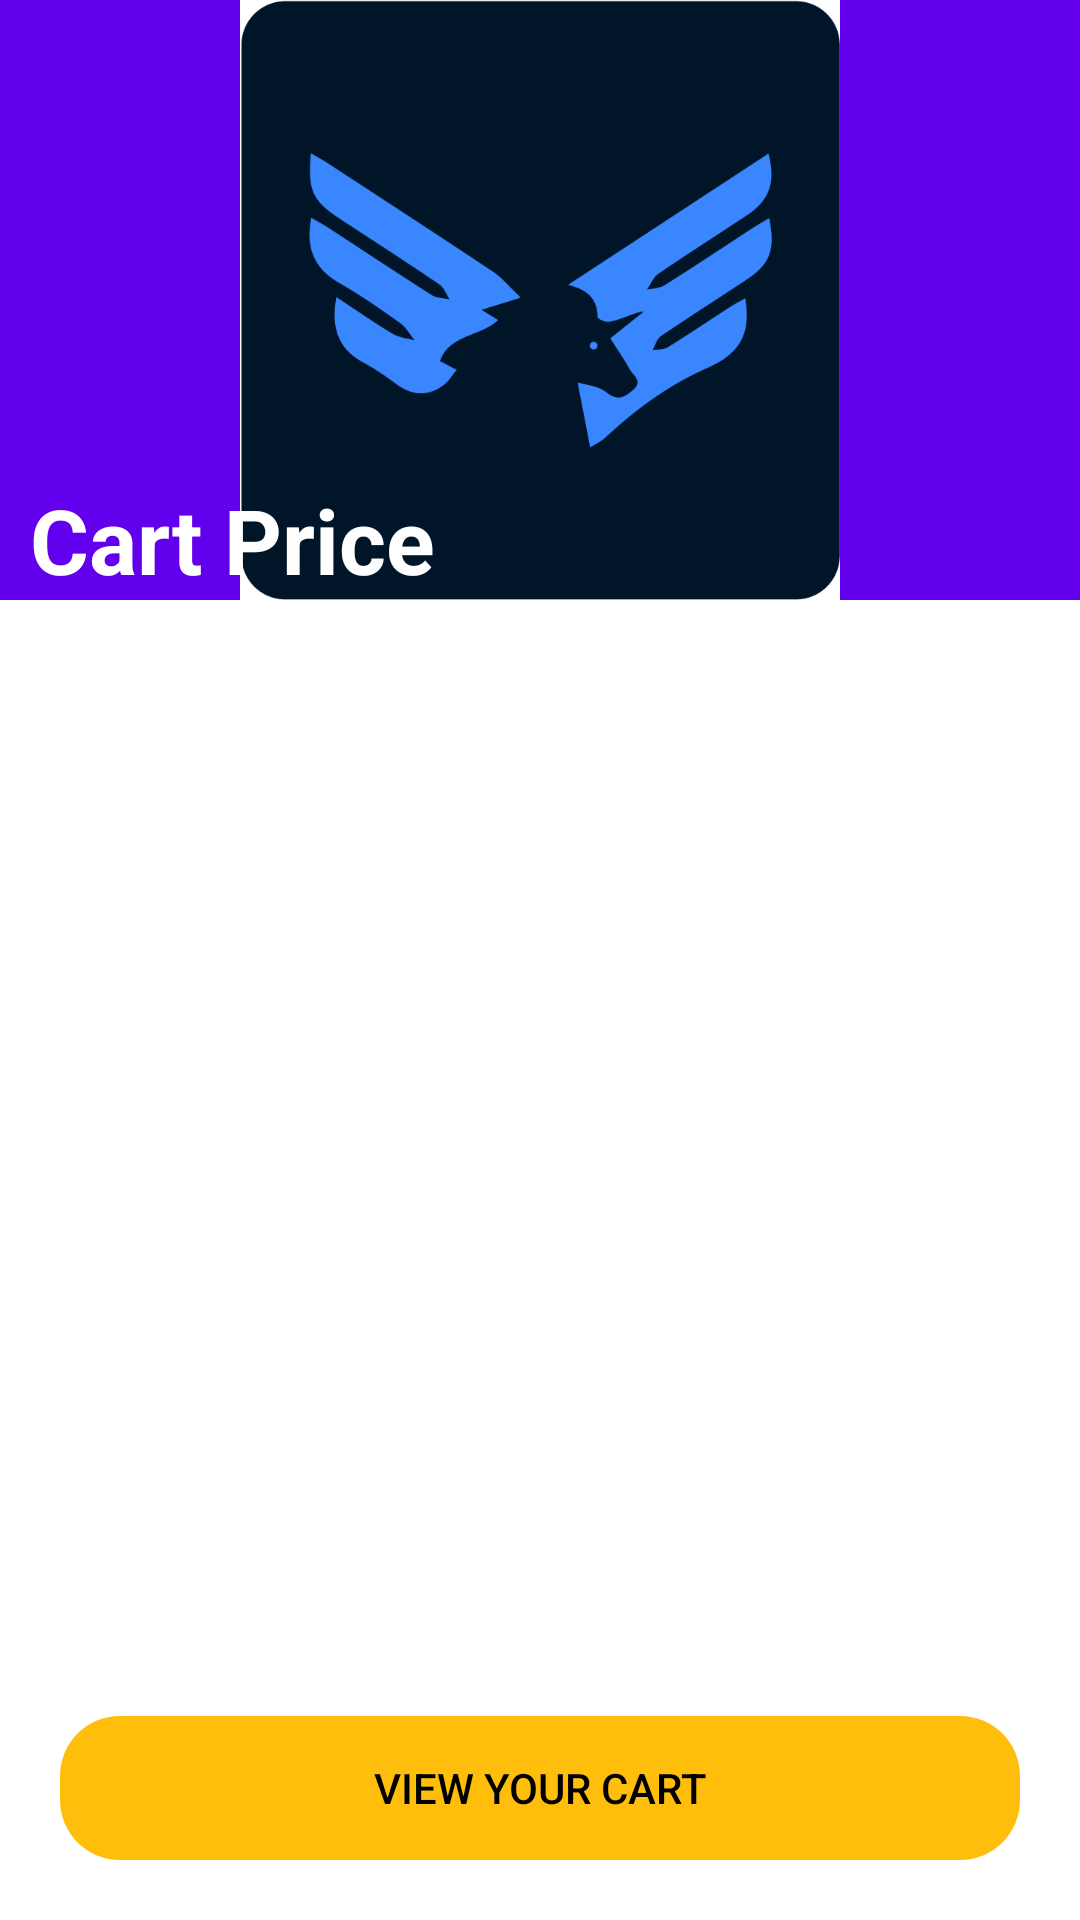

The Android layout XML behind this screen, and the referenced resources:
<!-- AndroidManifest.xml: application theme Theme.Kioske -->
<!-- res/layout/activity_order_again.xml -->
<LinearLayout xmlns:android="http://schemas.android.com/apk/res/android"
    xmlns:app="http://schemas.android.com/apk/res-auto"
    xmlns:tools="http://schemas.android.com/tools"
    android:layout_width="match_parent"
    android:layout_height="match_parent"
    tools:context=".activities.OrderAgain"
    android:orientation="vertical"
    >
    <include
        layout="@layout/layout_cart_view_order_again"
        android:layout_width="match_parent"
        android:layout_height="match_parent" />

</LinearLayout>
<!-- res/layout/layout_cart_view_order_again.xml (included above) -->
<?xml version="1.0" encoding="utf-8"?>
<RelativeLayout xmlns:android="http://schemas.android.com/apk/res/android"
    android:layout_width="match_parent"
    android:layout_height="match_parent"
    xmlns:app="http://schemas.android.com/apk/res-auto"
    xmlns:card_view="http://schemas.android.com/tools">
    <com.google.android.material.appbar.AppBarLayout
        android:id="@+id/app_bar_layout"
        android:layout_width="wrap_content"
        android:layout_height="200dp"
        app:layout_constraintTop_toTopOf="parent"
        app:layout_constraintLeft_toLeftOf="parent"
        app:layout_constraintRight_toRightOf="parent">

        <RelativeLayout
            android:id="@+id/relativeLayout"
            android:layout_width="wrap_content"
            android:layout_height="wrap_content">


            <ImageView
                android:background="@android:color/transparent"
                android:layout_width="wrap_content"
                android:layout_height="wrap_content"
                android:cropToPadding="true"
                android:backgroundTint="@android:color/transparent"
                android:scaleType="fitCenter"
                android:src="@drawable/kiosk_appicon">
            </ImageView>
            <TextView
                android:layout_width="wrap_content"
                android:layout_height="wrap_content"
                android:id="@+id/cv_product_title"
                android:text="Cart Price"
                android:textColor="@color/white"
                android:textSize="30dp"
                android:layout_alignParentBottom="true"
                android:textStyle="bold"
                android:layout_margin="10dp"
                android:maxLines="3"
                android:maxWidth="200dp"/>
        </RelativeLayout>
    </com.google.android.material.appbar.AppBarLayout>
 <androidx.recyclerview.widget.RecyclerView
     android:id="@+id/rv_cart_view"

     android:layout_width="match_parent"
     android:layout_height="match_parent"
     android:layout_below="@+id/app_bar_layout"
     android:layout_above="@+id/add_to_cart">
 </androidx.recyclerview.widget.RecyclerView>

    <androidx.appcompat.widget.AppCompatButton
        android:id="@+id/add_to_cart"
       android:layout_alignParentBottom="true"
        android:background="@drawable/sign_in_btn_custom"
        android:layout_width="match_parent"
        android:layout_height="wrap_content"
        android:layout_margin="20dp"
        app:layout_constraintLeft_toLeftOf="parent"
        app:layout_constraintRight_toRightOf="parent"
        android:text="View your cart"
        android:backgroundTint="@color/app_yellow"
        android:textColor="@color/black"
        android:layout_marginBottom="10dp"
        ></androidx.appcompat.widget.AppCompatButton>

</RelativeLayout>
<!-- resources referenced by this layout -->
<resources>
  <color name="app_yellow">#FFBE0B</color>
  <color name="black">#FF000000</color>
  <color name="white">#FFFFFFFF</color>
  <!-- drawable kiosk_appicon: png bitmap (drawable-v24, 19026 bytes) -->
  <!-- drawable sign_in_btn_custom (drawable-v24) -->
  <?xml version="1.0" encoding="utf-8"?>
  <shape xmlns:android="http://schemas.android.com/apk/res/android" >
  
  
  
  
      <corners
          android:radius="20dp"
          />
  
  </shape>
  <style name="Theme.Kioske" parent="Theme.MaterialComponents.DayNight.DarkActionBar">
          
          <item name="colorPrimary">@color/purple_500</item>
          <item name="colorPrimaryVariant">@color/purple_700</item>
          <item name="colorOnPrimary">@color/blackk</item>
          
          <item name="colorSecondary">@color/teal_200</item>
          <item name="colorSecondaryVariant">@color/teal_700</item>
          <item name="colorOnSecondary">@color/black</item>
          
          <item name="android:statusBarColor" tools:targetApi="l">?attr/colorPrimaryVariant</item>
          
      </style>
  <color name="purple_500">#FF6200EE</color>
  <color name="purple_700">#FF3700B3</color>
  <color name="blackk">#000000</color>
  <color name="teal_200">#FF03DAC5</color>
  <color name="teal_700">#FF018786</color>
</resources>
